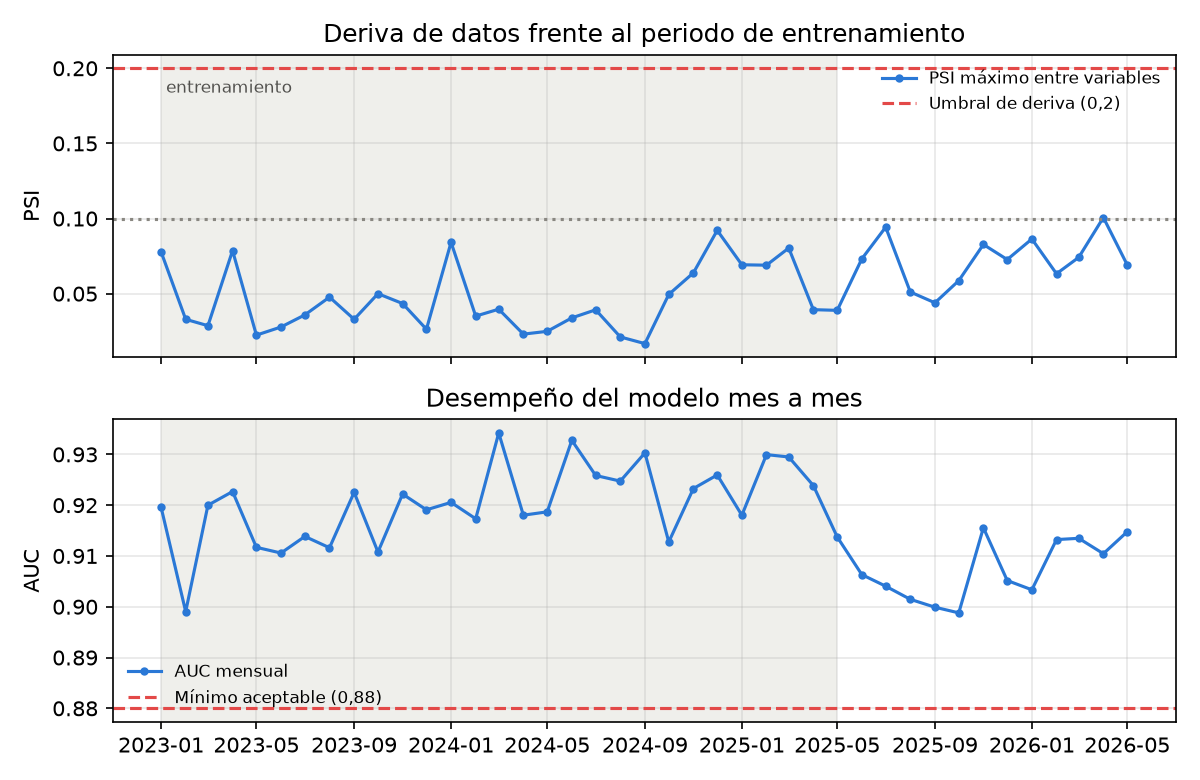

The file beside this chart, header and first rows:
periodo, sexo, estado_civil, nivel_instruccion, area, provincia, rama, ocupacion, edad, psi_maximo, variable_mas_derivada, estado_datos, auc, tasa_observada_pct, tasa_estimada_pct, sesgo_3m_pp, alerta_modelo, en_entrenamiento
202301, 0.0001, 0.0014, 0.0008, 0.0, 0.0779, 0.0054, 0.0007, 0.0021, 0.0779, provincia, estable, 0.9196, 54.98, 54.65, -0.3237, ok, True
202302, 0.0003, 0.0016, 0.0027, 0.0, 0.0329, 0.0076, 0.0031, 0.0019, 0.0329, provincia, estable, 0.899, 54.26, 55.11, 0.2644, ok, True
202303, 0.0, 0.0035, 0.0003, 0.0, 0.0287, 0.0027, 0.0041, 0.0014, 0.0287, provincia, estable, 0.92, 53.67, 53.19, 0.0146, ok, True
202304, 0.0, 0.0014, 0.0022, 0.0, 0.0786, 0.0025, 0.0027, 0.0012, 0.0786, provincia, estable, 0.9227, 53.84, 53.99, 0.173, ok, True
202305, 0.0002, 0.0045, 0.0008, 0.0002, 0.0224, 0.0043, 0.0021, 0.003, 0.0224, provincia, estable, 0.9117, 53.27, 53.95, 0.1152, ok, True
202306, 0.0, 0.001, 0.0008, 0.0001, 0.0278, 0.0056, 0.0041, 0.0018, 0.0278, provincia, estable, 0.9106, 52.75, 53.45, 0.5105, ok, True
202307, 0.0, 0.0029, 0.0012, 0.0001, 0.0359, 0.0055, 0.0041, 0.0011, 0.0359, provincia, estable, 0.9138, 54.76, 54.47, 0.3631, ok, True
202308, 0.0, 0.0009, 0.0015, 0.0001, 0.0477, 0.0048, 0.0049, 0.003, 0.0477, provincia, estable, 0.9116, 54.59, 54.39, 0.0708, ok, True
202309, 0.0002, 0.0006, 0.0022, 0.0001, 0.0329, 0.0078, 0.0039, 0.0029, 0.0329, provincia, estable, 0.9225, 54.4, 54.24, -0.2141, ok, True
202310, 0.0001, 0.0032, 0.0029, 0.0, 0.05, 0.004, 0.0016, 0.005, 0.05, provincia, estable, 0.9108, 55.05, 55.52, 0.0396, ok, True
202311, 0.0, 0.0015, 0.001, 0.0, 0.0434, 0.0044, 0.0019, 0.0062, 0.0434, provincia, estable, 0.9222, 54.2, 54.59, 0.2357, ok, True
202312, 0.0002, 0.0017, 0.0015, 0.0, 0.0263, 0.0055, 0.0015, 0.0021, 0.0263, provincia, estable, 0.9191, 55.69, 54.2, -0.208, ok, True
202401, 0.0, 0.003, 0.0045, 0.0005, 0.0842, 0.0079, 0.0031, 0.0041, 0.0842, provincia, estable, 0.9206, 54.61, 55.41, -0.0956, ok, True
202402, 0.0, 0.0014, 0.0016, 0.0001, 0.0351, 0.0052, 0.0014, 0.0026, 0.0351, provincia, estable, 0.9173, 55.1, 54.76, -0.3399, ok, True
202403, 0.0, 0.0012, 0.0005, 0.0, 0.0397, 0.0069, 0.0007, 0.002, 0.0397, provincia, estable, 0.9342, 55.38, 54.43, -0.1607, ok, True
202404, 0.0, 0.0006, 0.0003, 0.0001, 0.0231, 0.0057, 0.0026, 0.0044, 0.0231, provincia, estable, 0.918, 53.41, 54.43, -0.0914, ok, True
202405, 0.0001, 0.0004, 0.0036, 0.0002, 0.0249, 0.0064, 0.0016, 0.0026, 0.0249, provincia, estable, 0.9187, 54.44, 54.2, -0.0572, ok, True
202406, 0.0001, 0.0009, 0.0013, 0.0001, 0.0339, 0.0068, 0.0031, 0.0045, 0.0339, provincia, estable, 0.9328, 53.46, 53.34, 0.2162, ok, True
202407, 0.0, 0.001, 0.0014, 0.0002, 0.0393, 0.0022, 0.0026, 0.0029, 0.0393, provincia, estable, 0.9258, 54.41, 55.12, 0.113, ok, True
202408, 0.0001, 0.001, 0.0023, 0.0, 0.0212, 0.0038, 0.0049, 0.0021, 0.0212, provincia, estable, 0.9247, 54.37, 54.45, 0.2203, ok, True
202409, 0.0001, 0.0022, 0.001, 0.0, 0.0168, 0.0039, 0.0016, 0.0039, 0.0168, provincia, estable, 0.9303, 55.38, 54.73, 0.0467, ok, True
202410, 0.0007, 0.0039, 0.0016, 0.0002, 0.0495, 0.0101, 0.007, 0.0031, 0.0495, provincia, estable, 0.9128, 54.89, 55.78, 0.1091, ok, True
202411, 0.0002, 0.001, 0.0027, 0.0003, 0.0639, 0.0053, 0.0018, 0.0013, 0.0639, provincia, estable, 0.9233, 53.53, 53.76, 0.1574, ok, True
202412, 0.0002, 0.0033, 0.0026, 0.0004, 0.0921, 0.0064, 0.0021, 0.0013, 0.0921, provincia, estable, 0.926, 57.99, 56.71, -0.0542, ok, True
202501, 0.0001, 0.0032, 0.0012, 0.0012, 0.0692, 0.0053, 0.0024, 0.0013, 0.0692, provincia, estable, 0.918, 55.99, 55.85, -0.4001, ok, True
202502, 0.0002, 0.0023, 0.0088, 0.0, 0.069, 0.0057, 0.0074, 0.0025, 0.069, provincia, estable, 0.93, 52.41, 52.65, -0.3972, ok, True
202503, 0.0001, 0.0026, 0.0035, 0.0001, 0.0804, 0.0136, 0.0049, 0.0028, 0.0804, provincia, estable, 0.9295, 55.47, 54.96, -0.1411, ok, True
202504, 0.0, 0.003, 0.0032, 0.0001, 0.0394, 0.0053, 0.0058, 0.0086, 0.0394, provincia, estable, 0.9239, 54.11, 53.49, -0.2991, ok, True
202505, 0.0001, 0.0048, 0.0005, 0.0008, 0.0389, 0.008, 0.004, 0.0036, 0.0389, provincia, estable, 0.9137, 51.77, 52.23, -0.2225, ok, True
202506, 0.0, 0.0057, 0.006, 0.0, 0.0732, 0.0081, 0.0023, 0.0013, 0.0732, provincia, estable, 0.9063, 54.46, 54.94, 0.109, ok, False
202507, 0.0009, 0.0059, 0.0022, 0.0009, 0.0943, 0.0094, 0.0063, 0.0054, 0.0943, provincia, estable, 0.904, 51.27, 52.26, 0.6446, ok, False
202508, 0.0003, 0.0006, 0.0037, 0.0, 0.0511, 0.0094, 0.0018, 0.0029, 0.0511, provincia, estable, 0.9015, 54.27, 53.73, 0.3109, ok, False
202509, 0.0004, 0.0036, 0.0077, 0.0, 0.0439, 0.0083, 0.0006, 0.0064, 0.0439, provincia, estable, 0.8999, 53.1, 54.13, 0.4932, ok, False
202510, 0.0, 0.0014, 0.004, 0.0003, 0.0587, 0.0084, 0.0035, 0.0036, 0.0587, provincia, estable, 0.8988, 51.47, 52.42, 0.4778, ok, False
202511, 0.0001, 0.0015, 0.0047, 0.0003, 0.0827, 0.0031, 0.003, 0.005, 0.0827, provincia, estable, 0.9156, 53.42, 53.78, 0.776, ok, False
202512, 0.0004, 0.0066, 0.0034, 0.0001, 0.0727, 0.0112, 0.012, 0.0078, 0.0727, provincia, estable, 0.9052, 54.17, 53.97, 0.3674, ok, False
202601, 0.0011, 0.0027, 0.0031, 0.0013, 0.0864, 0.0184, 0.0045, 0.0107, 0.0864, provincia, estable, 0.9033, 54.48, 53.79, -0.1771, ok, False
202602, 0.0, 0.0027, 0.0033, 0.0001, 0.0633, 0.0083, 0.0069, 0.0052, 0.0633, provincia, estable, 0.9132, 51.79, 52.74, 0.0199, ok, False
202603, 0.0001, 0.0041, 0.0014, 0.0, 0.0742, 0.0076, 0.0092, 0.0072, 0.0742, provincia, estable, 0.9135, 56.3, 55.46, -0.1931, ok, False
202604, 0.0004, 0.0026, 0.0086, 0.0009, 0.1007, 0.0139, 0.0043, 0.0106, 0.1007, provincia, vigilar, 0.9104, 55.75, 53.82, -0.6079, ok, False
202605, 0.0008, 0.0016, 0.0041, 0.0, 0.0692, 0.0175, 0.0049, 0.0043, 0.0692, provincia, estable, 0.9148, 52.84, 52.95, -0.8904, ok, False
